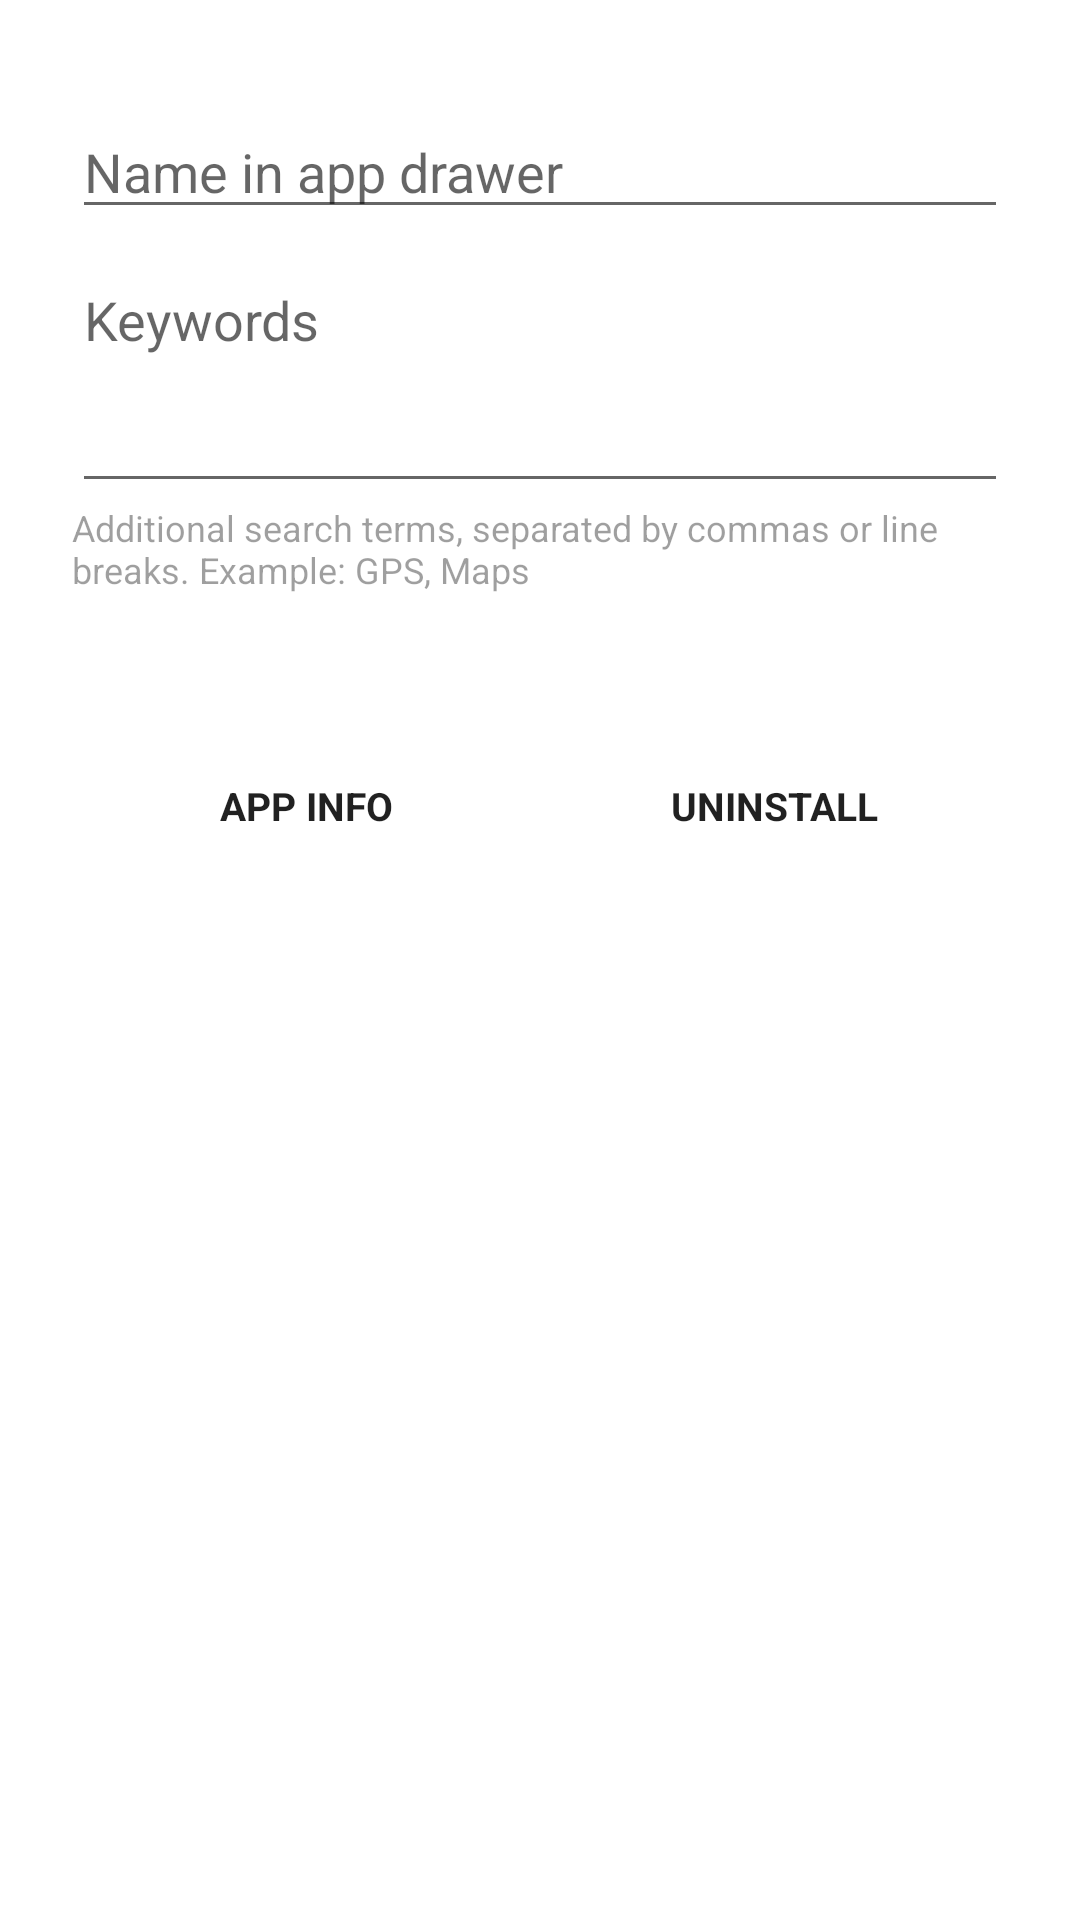

Produce the Android XML layout that renders to this screen, including the resource entries it uses.
<!-- AndroidManifest.xml: application theme AppTheme -->
<!-- res/layout/dialog_app_edit.xml -->
<?xml version="1.0" encoding="utf-8"?>
<ScrollView xmlns:android="http://schemas.android.com/apk/res/android"
    android:layout_width="match_parent"
    android:layout_height="wrap_content">

    <LinearLayout
        android:layout_width="match_parent"
        android:layout_height="wrap_content"
        android:orientation="vertical"
        android:paddingHorizontal="24dp"
        android:paddingTop="16dp">

        <TextView
            android:id="@+id/editOriginalName"
            android:layout_width="match_parent"
            android:layout_height="wrap_content"
            android:alpha="0.7"
            android:textSize="14sp" />

        <EditText
            android:id="@+id/editName"
            android:layout_width="match_parent"
            android:layout_height="wrap_content"
            android:hint="@string/app_drawer_name"
            android:importantForAutofill="no"
            android:inputType="textCapSentences|textNoSuggestions"
            android:maxLines="1" />

        <EditText
            android:id="@+id/editKeywords"
            android:layout_width="match_parent"
            android:layout_height="wrap_content"
            android:layout_marginTop="8dp"
            android:gravity="top|start"
            android:hint="@string/keywords"
            android:importantForAutofill="no"
            android:inputType="textMultiLine|textNoSuggestions"
            android:minLines="3" />

        <TextView
            android:layout_width="match_parent"
            android:layout_height="wrap_content"
            android:alpha="0.7"
            android:text="@string/keywords_hint"
            android:textSize="12sp" />

        <LinearLayout
            android:layout_width="match_parent"
            android:layout_height="wrap_content"
            android:layout_marginTop="8dp"
            android:orientation="horizontal">

            <TextView
                android:id="@+id/actionFavorite"
                style="@style/DialogAction"
                android:layout_width="0dp"
                android:layout_height="wrap_content"
                android:layout_weight="1" />

            <TextView
                android:id="@+id/actionHide"
                style="@style/DialogAction"
                android:layout_width="0dp"
                android:layout_height="wrap_content"
                android:layout_weight="1" />
        </LinearLayout>

        <LinearLayout
            android:layout_width="match_parent"
            android:layout_height="wrap_content"
            android:orientation="horizontal">

            <TextView
                android:id="@+id/actionInfo"
                style="@style/DialogAction"
                android:layout_width="0dp"
                android:layout_height="wrap_content"
                android:layout_weight="1"
                android:text="@string/app_info" />

            <TextView
                android:id="@+id/actionUninstall"
                style="@style/DialogAction"
                android:layout_width="0dp"
                android:layout_height="wrap_content"
                android:layout_weight="1"
                android:text="@string/uninstall" />
        </LinearLayout>
    </LinearLayout>
</ScrollView>
<!-- resources referenced by this layout -->
<resources>
  <string name="app_drawer_name">Name in app drawer</string>
  <string name="app_info">App info</string>
  <string name="keywords">Keywords</string>
  <string name="keywords_hint">Additional search terms, separated by commas or line breaks. Example: GPS, Maps</string>
  <string name="uninstall">Uninstall</string>
  <style name="DialogAction">
          <item name="android:gravity">center</item>
          <item name="android:padding">12dp</item>
          <item name="android:textAllCaps">true</item>
          <item name="android:textColor">?android:attr/textColorPrimary</item>
          <item name="android:textSize">13sp</item>
          <item name="android:textStyle">bold</item>
      </style>
  <style name="AppTheme" parent="Theme.AppCompat.Light.NoActionBar">
  
          <item name="android:forceDarkAllowed" tools:targetApi="q">false</item>
  
          <item name="android:windowLayoutInDisplayCutoutMode" tools:targetApi="o_mr1">shortEdges
          </item>
          <item name="android:windowTranslucentStatus">false</item>
          <item name="android:windowTranslucentNavigation">false</item>
  
          <item name="android:fitsSystemWindows">false</item>
          <item name="android:windowShowWallpaper">true</item>
          <item name="android:windowBackground">@android:color/transparent</item>
          <item name="android:windowFullscreen">false</item>
          <item name="android:windowLightStatusBar">true</item>
          <item name="android:windowLightNavigationBar" tools:targetApi="o_mr1">true</item>
          <item name="android:windowContentOverlay">@null</item>
          <item name="android:windowAnimationStyle">@style/WindowAnimationTransition</item>
          <item name="android:colorBackgroundCacheHint">@null</item>
  
          <item name="android:statusBarColor">@android:color/transparent</item>
          <item name="android:navigationBarColor">@android:color/transparent</item>
          <item name="android:enforceStatusBarContrast" tools:targetApi="q">false</item>
          <item name="android:enforceNavigationBarContrast" tools:targetApi="q">false</item>
  
  
          <item name="colorPrimary">@color/black</item>
          <item name="colorPrimaryDark">@android:color/darker_gray</item>
          <item name="colorAccent">@color/black</item>
  
          <item name="primaryColor">@color/black</item>
          <item name="primaryInverseColor">@color/blackInverse</item>
          <item name="primaryTextShadowColor">@color/blackInverseTrans50</item>
          <item name="primaryColorTrans50">@color/blackTrans50</item>
          <item name="primaryColorTrans80">@color/blackTrans80</item>
          <item name="primaryColorInverseTrans50">@color/blackInverseTrans50</item>
          <item name="primaryColorInverseTrans80">@color/blackInverseTrans80</item>
          <item name="primaryColorInverseTrans90">@color/blackInverseTrans90</item>
          <item name="primaryShadeColor">@color/blackInverseTrans10</item>
          <item name="primaryShadeDarkColor">@color/blackInverseTrans25</item>
  
      </style>
  <style name="WindowAnimationTransition">
          <item name="android:windowEnterAnimation">@android:anim/fade_in</item>
          <item name="android:windowExitAnimation">@android:anim/fade_out</item>
      </style>
  <!-- not gathered from this repository: default colours our renderer supplied (Android Studio template values) -->
  <color name="black">#FF000000</color>
</resources>
